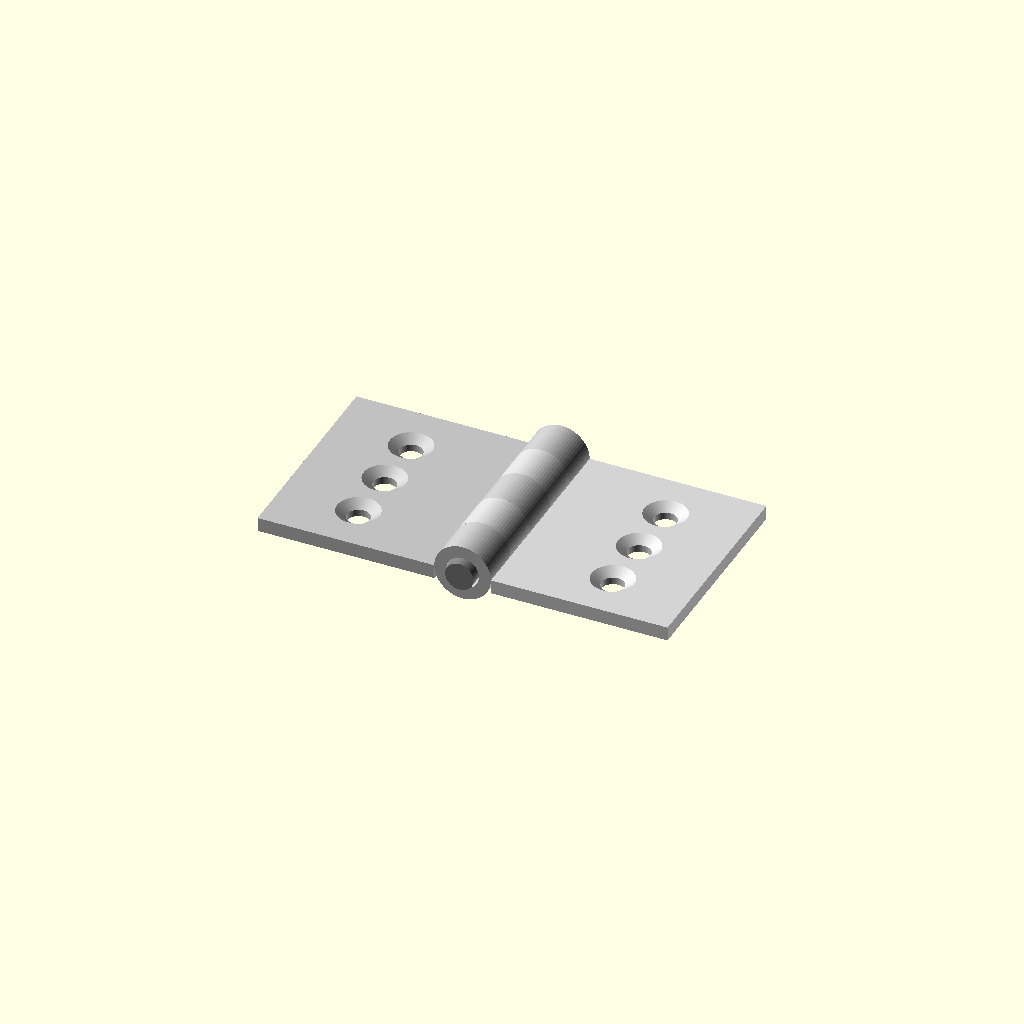
Cell 1 — every parameter at its default value.
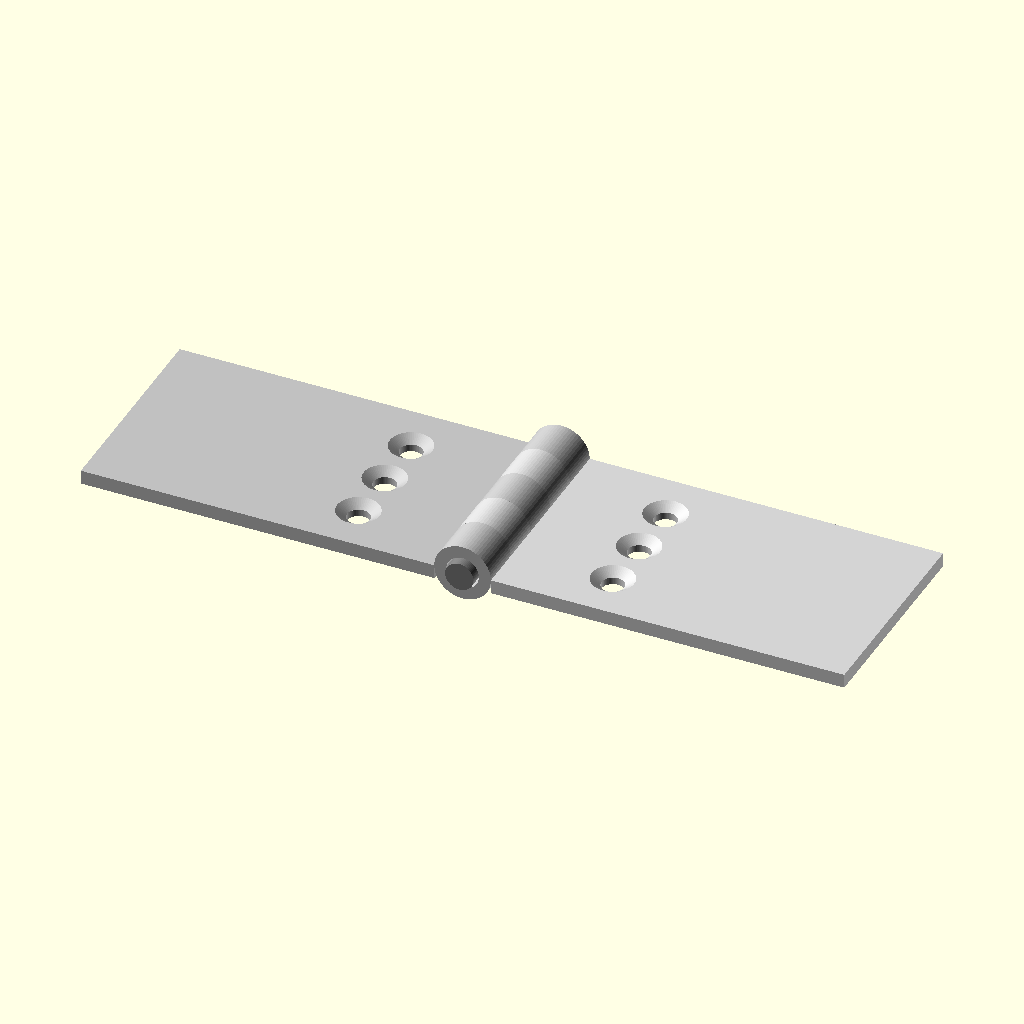
Cell 2: the same model with leaf_w = 50.
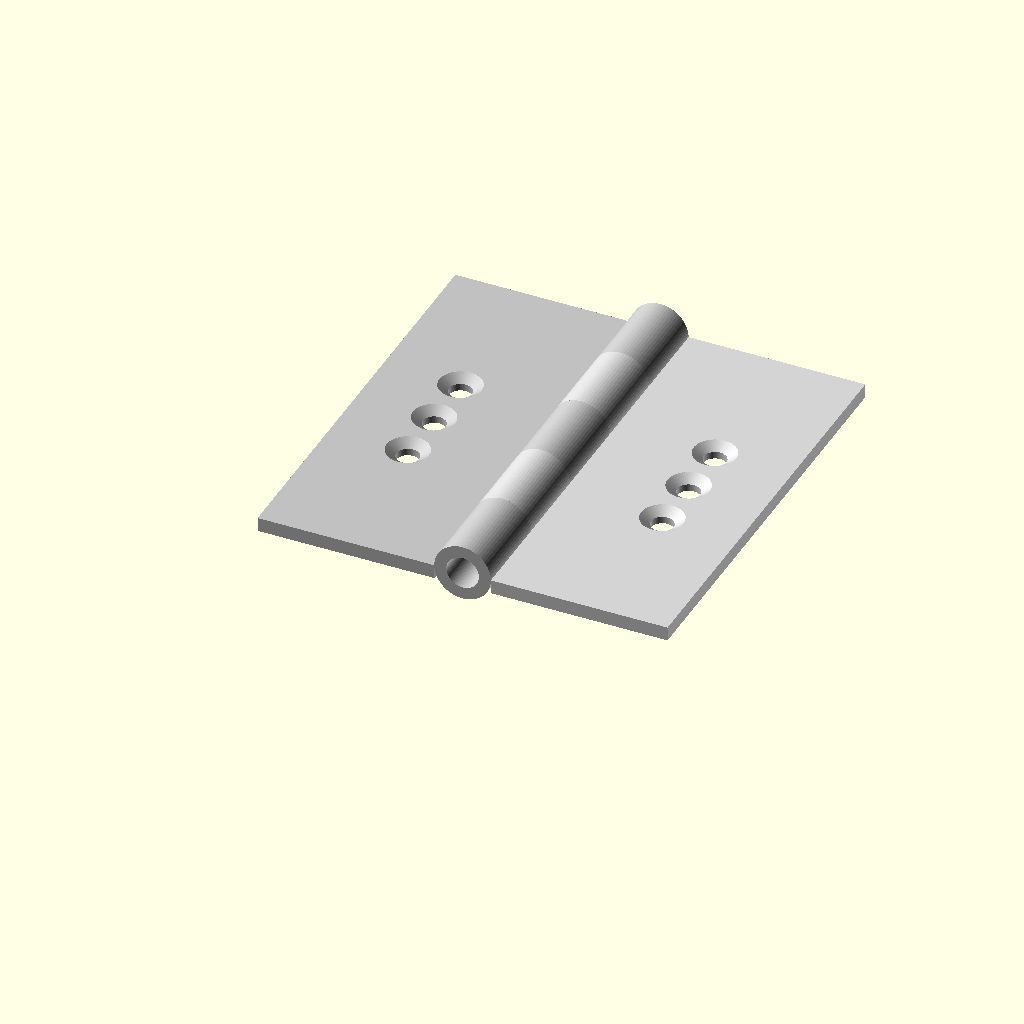
Cell 3 — leaf_h set to 60, the other parameters unchanged.
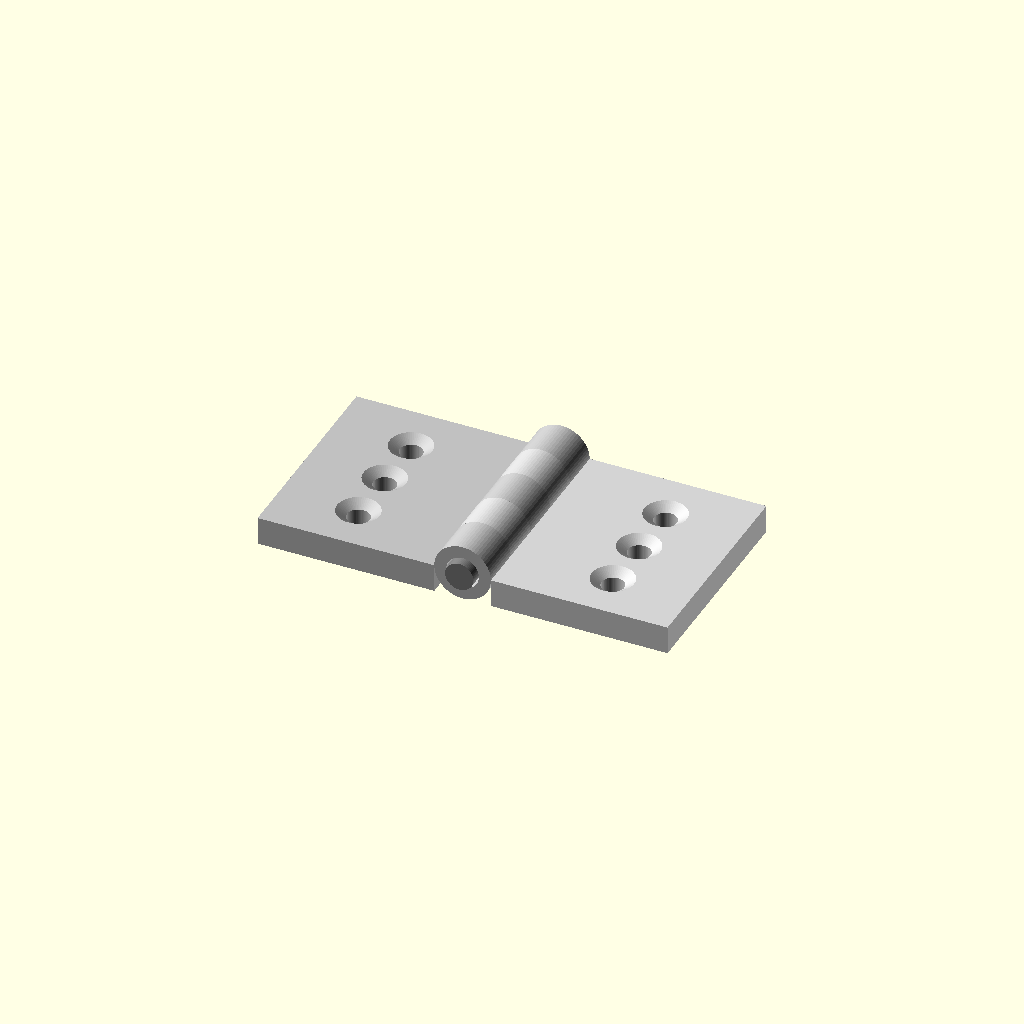
Cell 4 — leaf_t set to 4, the other parameters unchanged.
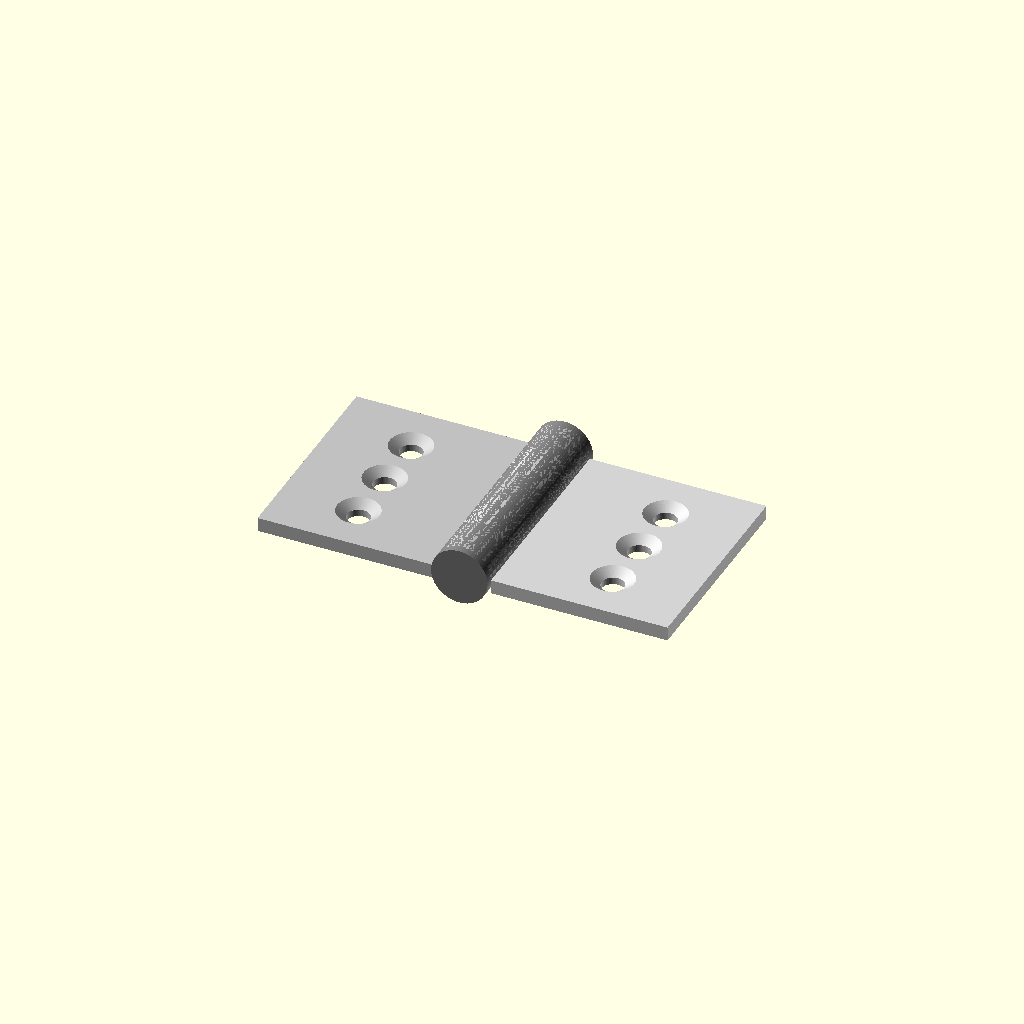
Cell 5 — pin_d set to 8, the other parameters unchanged.
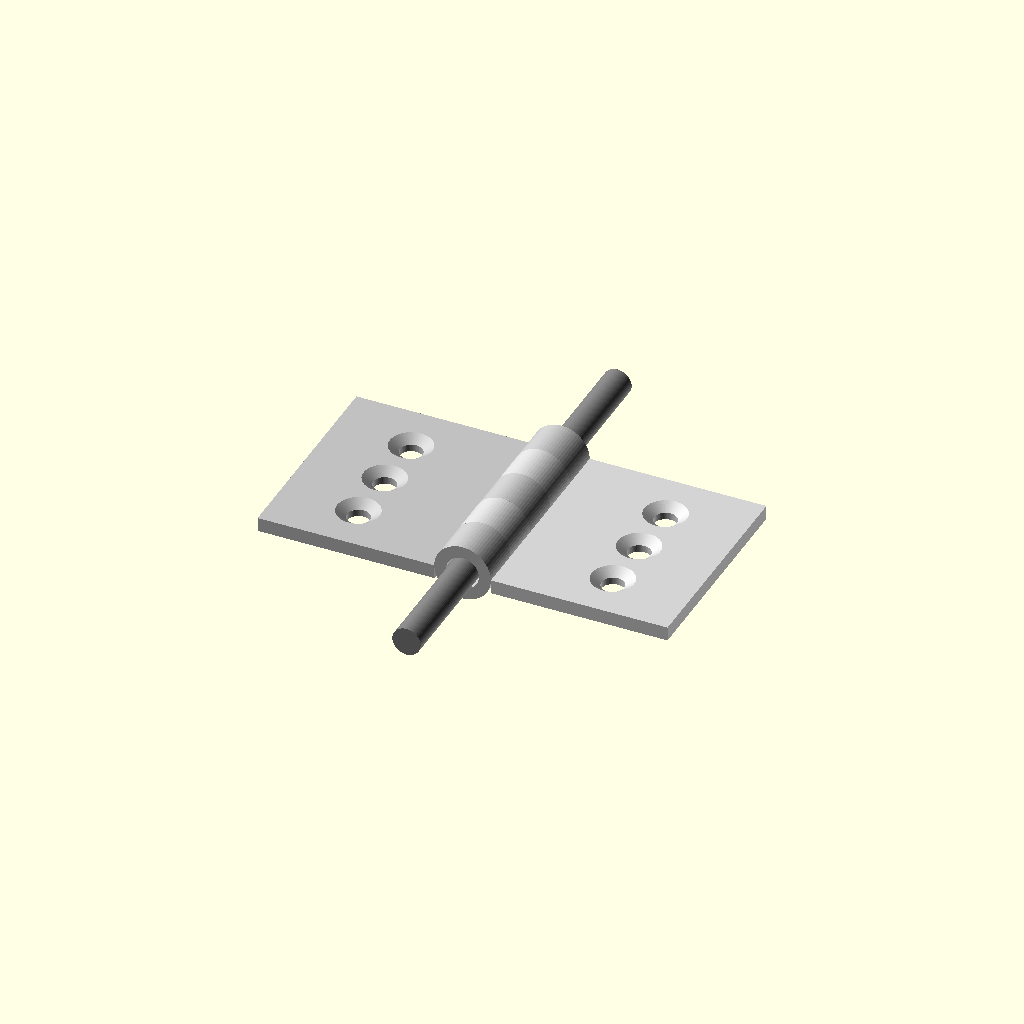
Cell 6 — pin_l set to 64, the other parameters unchanged.
All cells are drawn from one camera (rotation 55°, 0°, 25°, orthographic, colour scheme Cornfield), so only the parameter changes between them.
OpenSCAD source file results/tier-3-butt-hinge/bare_gemini-3-flash-cc4f8ebc33b4-2026-04-28T17-21-25-564Z/final.scad:
$fn = 64;

// --- パラメータ設定 ---
leaf_w = 25;           // 板の幅
leaf_h = 30;           // 板の高さ(縦)
leaf_t = 2;            // 板の厚み
pin_d = 4;             // ピン直径
pin_l = 32;            // ピン長さ
knuckle_od = 8;        // ナックル外径
knuckle_id = 4.6;      // ナックル内径 (4mm + 0.3mm clearance x 2)
knuckle_segments = 5;  // 分割数
seg_h = leaf_h / knuckle_segments; // 1区画の長さ(6mm)

screw_d = 3.2;         // M3貫通穴径
screw_head_d = 6;      // 皿穴表面径
screw_head_t = 1;      // 皿穴テーパ深さ
hole_pitch = 8;        // 穴の間隔
hole_x_pos = 18;       // ピン中心からの穴のX位置

// --- モジュール: 皿穴 ---
module screw_hole() {
    // 貫通穴
    translate([0, 0, -leaf_t - 0.5])
        cylinder(d = screw_d, h = leaf_t + 1);
    // 皿取りテーパ部
    translate([0, 0, -screw_head_t])
        cylinder(d1 = screw_d, d2 = screw_head_d, h = screw_head_t + 0.01);
}

// --- モジュール: ナックル(単体) ---
module knuckle_part(y_offset) {
    translate([0, y_offset, 0])
    rotate([-90, 0, 0])
    difference() {
        cylinder(d = knuckle_od, h = seg_h);
        translate([0, 0, -0.5])
            cylinder(d = knuckle_id, h = seg_h + 1);
    }
}

// --- 1. 左板 (Left Leaf) ---
color("silver")
difference() {
    union() {
        // 板部分 (X < 0)
        translate([-leaf_w - knuckle_od/2, 0, -leaf_t])
            cube([leaf_w, leaf_h, leaf_t]);
        // ナックル部分 (1, 3, 5番目)
        for (i = [0, 2, 4]) {
            knuckle_part(i * seg_h);
        }
    }
    // ネジ穴 (3個)
    for (i = [0:2]) {
        translate([-hole_x_pos, (leaf_h - (2 * hole_pitch))/2 + i * hole_pitch, 0])
            screw_hole();
    }
}

// --- 2. 右板 (Right Leaf) ---
color("lightgray")
difference() {
    union() {
        // 板部分 (X > 0)
        translate([knuckle_od/2, 0, -leaf_t])
            cube([leaf_w, leaf_h, leaf_t]);
        // ナックル部分 (2, 4番目)
        for (i = [1, 3]) {
            knuckle_part(i * seg_h);
        }
    }
    // ネジ穴 (3個)
    for (i = [0:2]) {
        translate([hole_x_pos, (leaf_h - (2 * hole_pitch))/2 + i * hole_pitch, 0])
            screw_hole();
    }
}

// --- 3. ピン軸 (Pin) ---
color("gray")
translate([0, (leaf_h - pin_l)/2, 0]) // Y方向に中心合わせ (-1mmから31mm)
rotate([-90, 0, 0])
cylinder(d = pin_d, h = pin_l);
Parameter table extracted from the source (name, type, default, range or options):
leaf_w: number, default 25
leaf_h: number, default 30
leaf_t: number, default 2
pin_d: number, default 4
pin_l: number, default 32
knuckle_od: number, default 8
knuckle_id: number, default 4.6
knuckle_segments: number, default 5
screw_d: number, default 3.2
screw_head_d: number, default 6
screw_head_t: number, default 1
hole_pitch: number, default 8
hole_x_pos: number, default 18
